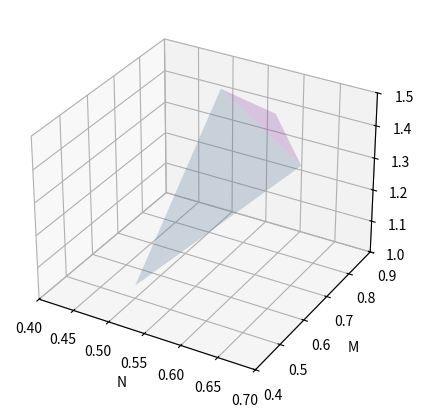

Recreate this plot in Python.
import numpy as np
import matplotlib.pyplot as plt
#Delimitacion de figura con valores mas precisos de minerales

DOLOMIA = np.array([43.5,   0.02,     2.87])
CALIZA  = np.array([47.6,   0.00,     2.71])
SILICE  = np.array([55.5,  -0.035,    2.65])
ARCILLA = np.array([120,    0.33,     2.35])

def param_lito(mineral):
    M = 0.01 * (189-mineral[0])/(mineral[2] - 1)
    N = (1 - mineral[1]) / (mineral[2] - 1)
    L = 0.01 * (189 - mineral[0])/(1 - mineral[1])
    return    np.array([N,M,L])

dol=param_lito(DOLOMIA)
cal=param_lito(CALIZA)
sil=param_lito(SILICE)
arc=param_lito(ARCILLA)


from mpl_toolkits.mplot3d.art3d import Poly3DCollection  # appropriate import to draw 3d polygons
from matplotlib import style

plt.figure('Superficie de valores Ideales',figsize=(5,5))
custom=plt.subplot(111,projection='3d')

# 1. create vertices from points
verts1 = [list((dol, cal, sil))]
verts2 = [list((dol, sil, arc))]
# 2. create 3d polygons and specify parameters
srf1 = Poly3DCollection(verts1, alpha=.25, facecolor='#8e3AAA')
srf2 = Poly3DCollection(verts2, alpha=.25, facecolor='#4c7093')
# 3. add polygon to the figure (current axes)
plt.gca().add_collection3d(srf1)
plt.gca().add_collection3d(srf2)

custom.set_xlim3d(0.4,  0.7)
custom.set_ylim3d(0.4,  0.9)
custom.set_zlim3d(1.0,  1.5)

custom.set_xlabel('N')
custom.set_ylabel('M')
custom.set_zlabel('L')
plt.show()
